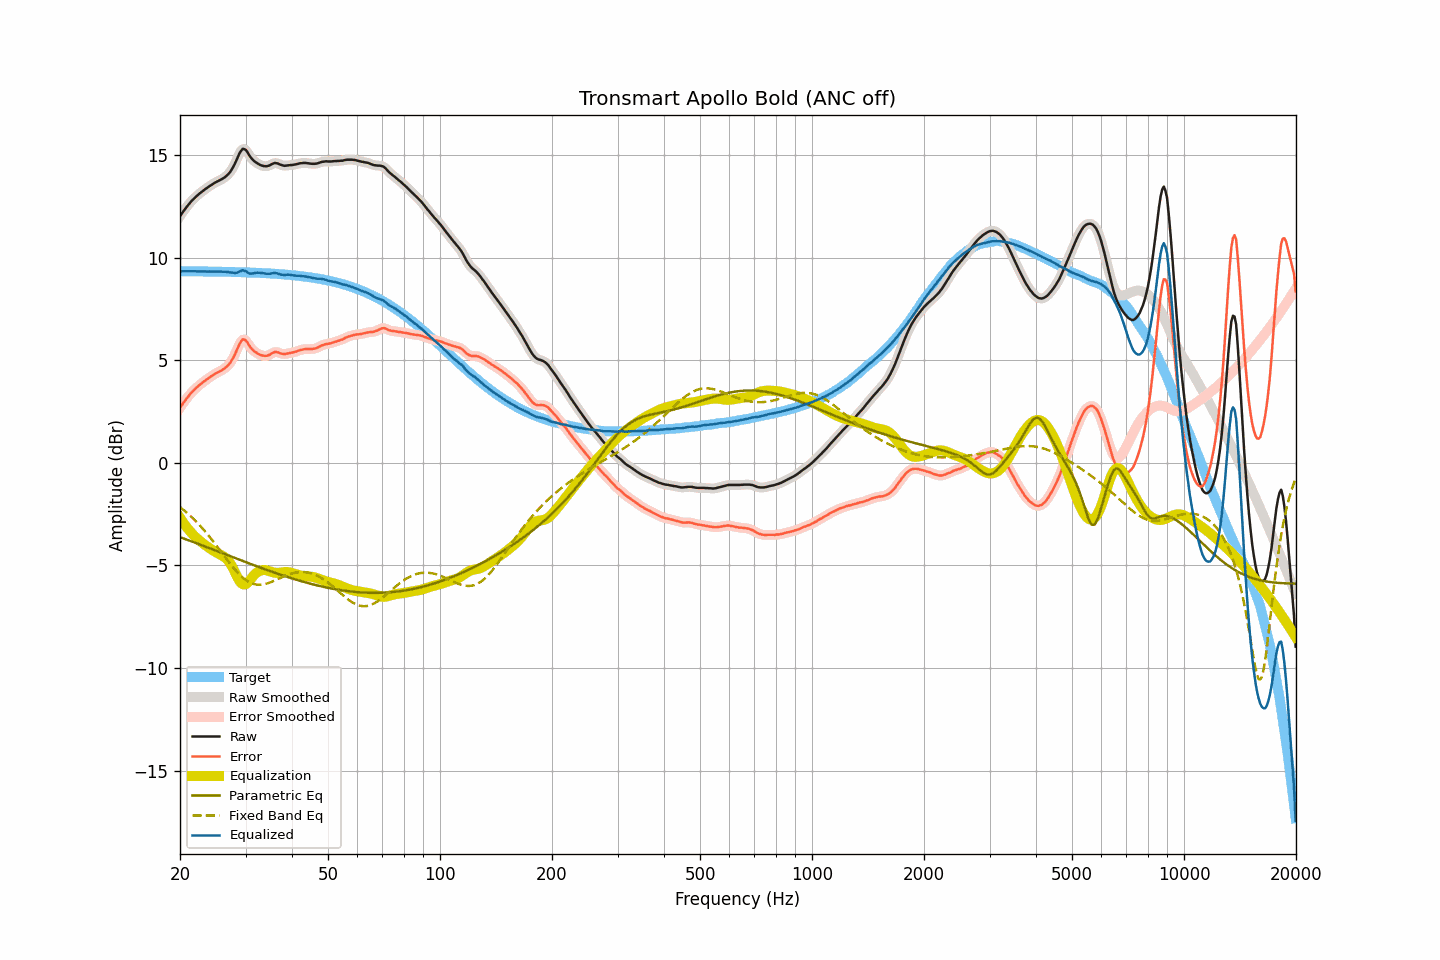

The file beside this chart, header and first rows:
frequency, raw, smoothed, error, error_smoothed, equalization, parametric_eq, fixed_band_eq, equalized_raw, equalized_smoothed, target
20.00, 12.02, 12.02, 2.68, 2.68, -2.68, -3.62, -2.16, 9.34, 9.34, 9.34
20.20, 12.14, 12.14, 2.80, 2.80, -2.80, -3.65, -2.22, 9.34, 9.34, 9.34
20.40, 12.25, 12.25, 2.91, 2.91, -2.91, -3.68, -2.28, 9.34, 9.34, 9.34
20.61, 12.36, 12.36, 3.02, 3.02, -3.02, -3.71, -2.35, 9.34, 9.34, 9.34
20.81, 12.46, 12.46, 3.12, 3.12, -3.12, -3.74, -2.42, 9.34, 9.34, 9.34
21.02, 12.56, 12.56, 3.22, 3.22, -3.22, -3.77, -2.49, 9.34, 9.34, 9.34
21.23, 12.66, 12.66, 3.32, 3.32, -3.32, -3.80, -2.56, 9.34, 9.34, 9.34
21.44, 12.75, 12.75, 3.41, 3.41, -3.41, -3.82, -2.63, 9.34, 9.34, 9.34
21.66, 12.83, 12.83, 3.49, 3.50, -3.49, -3.85, -2.70, 9.34, 9.34, 9.34
21.87, 12.91, 12.91, 3.58, 3.57, -3.57, -3.88, -2.78, 9.34, 9.34, 9.33
22.09, 12.98, 12.98, 3.65, 3.65, -3.65, -3.91, -2.86, 9.33, 9.33, 9.33
22.31, 13.05, 13.05, 3.72, 3.72, -3.72, -3.94, -2.94, 9.33, 9.33, 9.33
22.54, 13.12, 13.12, 3.79, 3.78, -3.79, -3.97, -3.02, 9.33, 9.33, 9.33
22.76, 13.18, 13.18, 3.85, 3.85, -3.85, -4.00, -3.11, 9.33, 9.33, 9.33
22.99, 13.24, 13.24, 3.91, 3.91, -3.91, -4.03, -3.20, 9.33, 9.33, 9.33
23.22, 13.30, 13.30, 3.97, 3.97, -3.97, -4.06, -3.29, 9.33, 9.33, 9.33
23.45, 13.36, 13.36, 4.03, 4.03, -4.03, -4.09, -3.38, 9.33, 9.33, 9.33
23.69, 13.41, 13.41, 4.08, 4.09, -4.09, -4.12, -3.47, 9.32, 9.33, 9.33
23.92, 13.47, 13.47, 4.14, 4.14, -4.14, -4.15, -3.57, 9.33, 9.33, 9.33
24.16, 13.52, 13.52, 4.19, 4.19, -4.20, -4.18, -3.67, 9.32, 9.32, 9.32
24.40, 13.57, 13.57, 4.25, 4.25, -4.25, -4.21, -3.76, 9.32, 9.33, 9.32
24.65, 13.62, 13.62, 4.30, 4.30, -4.29, -4.24, -3.86, 9.32, 9.33, 9.32
24.89, 13.67, 13.67, 4.35, 4.35, -4.34, -4.27, -3.97, 9.33, 9.33, 9.32
25.14, 13.71, 13.71, 4.39, 4.39, -4.38, -4.30, -4.07, 9.33, 9.33, 9.32
25.39, 13.75, 13.75, 4.43, 4.43, -4.43, -4.33, -4.17, 9.32, 9.32, 9.32
25.65, 13.79, 13.79, 4.47, 4.47, -4.47, -4.36, -4.28, 9.32, 9.32, 9.32
25.91, 13.83, 13.83, 4.51, 4.51, -4.51, -4.39, -4.38, 9.32, 9.32, 9.32
26.16, 13.88, 13.88, 4.57, 4.56, -4.56, -4.42, -4.49, 9.32, 9.32, 9.31
26.43, 13.93, 13.93, 4.62, 4.62, -4.62, -4.45, -4.59, 9.31, 9.31, 9.31
26.69, 14.00, 13.99, 4.69, 4.68, -4.69, -4.48, -4.69, 9.31, 9.31, 9.31
26.96, 14.07, 14.07, 4.76, 4.76, -4.77, -4.51, -4.80, 9.30, 9.30, 9.31
27.23, 14.16, 14.16, 4.85, 4.86, -4.88, -4.54, -4.90, 9.28, 9.29, 9.31
27.50, 14.28, 14.28, 4.97, 4.97, -5.00, -4.57, -5.00, 9.28, 9.28, 9.30
27.77, 14.41, 14.41, 5.11, 5.11, -5.14, -4.60, -5.09, 9.27, 9.27, 9.30
28.05, 14.56, 14.56, 5.26, 5.26, -5.30, -4.63, -5.19, 9.26, 9.26, 9.30
28.33, 14.73, 14.74, 5.43, 5.44, -5.47, -4.66, -5.28, 9.26, 9.27, 9.30
28.62, 14.91, 14.91, 5.61, 5.61, -5.62, -4.69, -5.36, 9.28, 9.29, 9.30
28.90, 15.09, 15.08, 5.80, 5.79, -5.76, -4.72, -5.44, 9.33, 9.33, 9.29
29.19, 15.21, 15.21, 5.92, 5.92, -5.86, -4.76, -5.52, 9.35, 9.36, 9.29
29.48, 15.31, 15.29, 6.02, 6.00, -5.92, -4.79, -5.59, 9.39, 9.37, 9.29
29.78, 15.29, 15.30, 6.00, 6.01, -5.93, -4.81, -5.66, 9.36, 9.36, 9.29
30.08, 15.25, 15.24, 5.97, 5.96, -5.91, -4.84, -5.71, 9.34, 9.33, 9.28
30.38, 15.14, 15.13, 5.86, 5.85, -5.85, -4.87, -5.77, 9.29, 9.28, 9.28
30.68, 15.00, 15.02, 5.72, 5.74, -5.77, -4.90, -5.81, 9.23, 9.25, 9.28
30.99, 14.89, 14.89, 5.61, 5.62, -5.67, -4.93, -5.85, 9.22, 9.22, 9.28
31.30, 14.80, 14.80, 5.53, 5.52, -5.57, -4.96, -5.88, 9.23, 9.23, 9.27
31.61, 14.72, 14.72, 5.45, 5.45, -5.48, -4.99, -5.91, 9.24, 9.24, 9.27
31.93, 14.66, 14.66, 5.39, 5.39, -5.40, -5.02, -5.93, 9.26, 9.26, 9.27
32.24, 14.61, 14.61, 5.35, 5.34, -5.34, -5.05, -5.94, 9.27, 9.27, 9.26
32.57, 14.56, 14.56, 5.30, 5.30, -5.29, -5.08, -5.94, 9.27, 9.27, 9.26
32.89, 14.52, 14.52, 5.26, 5.26, -5.26, -5.11, -5.94, 9.26, 9.26, 9.26
33.22, 14.49, 14.49, 5.24, 5.24, -5.24, -5.14, -5.94, 9.25, 9.25, 9.25
33.55, 14.47, 14.47, 5.22, 5.22, -5.23, -5.17, -5.93, 9.24, 9.24, 9.25
33.89, 14.46, 14.46, 5.21, 5.21, -5.23, -5.19, -5.91, 9.23, 9.23, 9.24
34.23, 14.46, 14.46, 5.22, 5.22, -5.24, -5.22, -5.89, 9.22, 9.22, 9.24
34.57, 14.48, 14.48, 5.24, 5.25, -5.27, -5.25, -5.86, 9.21, 9.22, 9.24
34.92, 14.51, 14.51, 5.28, 5.28, -5.29, -5.28, -5.83, 9.22, 9.22, 9.23
35.27, 14.56, 14.55, 5.33, 5.33, -5.32, -5.31, -5.80, 9.24, 9.23, 9.23
35.62, 14.59, 14.59, 5.37, 5.37, -5.34, -5.33, -5.77, 9.25, 9.25, 9.22
35.97, 14.62, 14.61, 5.40, 5.40, -5.36, -5.36, -5.73, 9.26, 9.25, 9.22
... 635 more rows
